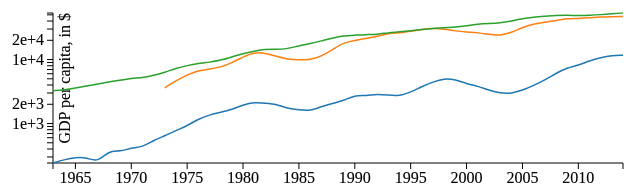
D3 v3 page, settled after 360 driven frames (6 s of simulated time); the page loaded 1 data file(s).


function mlineChartShowNAs() {
    
    var outerWidth = 960;
    var outerHeight = 500;
    var y = d3.scale.log();
    var yAxisLabel = "";
    
    function mlineChartInner(selection) {
        
        selection.each(function(data){
            
            // define margins
            var margin = {top: 20, right: 80, bottom: 30, left: 150};
            
            // graphics size without axis
            var width = outerWidth - margin.left - margin.right;
            var height = outerHeight - margin.top - margin.bottom;
            
            var svg = d3.select(this).append("svg")
                .attr("width", width + margin.left + margin.right)
                .attr("height", height + margin.top + margin.bottom)
                .attr("font", "sans-serif")
                .attr("font-size", "16px")
                .append("g")
                .attr("transform", "translate(" + margin.left + "," + margin.top + ")");
            
            var x = d3.time.scale()
                .range([0, width]);
            
            y = y.range([height, 0]);
            
            var color = d3.scale.category10();
            
            var xAxis = d3.svg.axis()
                .scale(x)
                .orient("bottom");
            
            var yAxis = d3.svg.axis()
                .scale(y)
                .orient("left")
                .ticks(5);
            
            var parseDate = d3.time.format("%Y-%m-%d").parse;
            
            var line = d3.svg.line()
                .defined(function(d) { return !isNaN(d.gdp); })
                .interpolate("basis")
                .x(function(d) { return x(d.idx); })
                .y(function(d) { return y(d.gdp); });
            
            
            color.domain(d3.keys(data[0]).filter(function(key) { return key !== "idx"; }));
            
            data.forEach(function(d) {
                d.idx = parseDate(d.idx);
            });
            
            var tseries = color.domain().map(function(name) {
                
                countryData = data.map(function(d) {
                    return {idx: d.idx, gdp: +d[name]};
                })
                return {name: name,
                        values: countryData
                       };
            });
            
            x.domain(d3.extent(data, function(d) { return d.idx; }));
            
            y.domain([
                d3.min(tseries, function(c) { return d3.min(c.values, function(v) { return v.gdp; }); }),
                d3.max(tseries, function(c) { return d3.max(c.values, function(v) { return v.gdp; }); })
            ]);
            
            var xAxisNodes = svg.append("g")
                .attr("class", "xaxis")
                .style({"fill": "none", "stroke": "#000"})
                .attr("transform", "translate(0," + height + ")")
                .call(xAxis);

            xAxisNodes.selectAll("text")
                .style({"stroke-width": "0.1px", "fill": "black"});
            
            var yAxisNodes = svg.append("g")
                .attr("class", "y axis")
                .style({"fill": "none", "stroke": "#000"})
                .call(yAxis);

            var yAxisText = yAxisNodes.append("text")
                .attr("transform", "rotate(-90)")
                .attr("y", 6)
                .attr("dy", ".71em")
                .style("text-anchor", "end")
                .text(yAxisLabel);

            yAxisNodes.selectAll("text")
                .style({"stroke-width": "0.1px", "fill": "black"});
            
            
            var gdp = svg.selectAll(".gdp")
                .data(tseries)
                .enter().append("g")
                .attr("class", "gdp");
            
            gdp.append("path")
                .attr("class", "line")
                .attr("d", function(d) { return line(d.values); })
                .attr("stroke-width", "1.5px")
                .attr("fill", "none")
                .style("stroke", function(d) { return color(d.name); });
        })
            
            
            
            }
    
    mlineChartInner.width = function(value) {
        if (!arguments.length) return outerWidth;
        outerWidth = value;
        return mlineChartInner;
    };
    
    mlineChartInner.height = function(value) {
        if (!arguments.length) return outerHeight;
        outerHeight = value;
        return mlineChartInner;
    };
    
    mlineChartInner.y = function(value) {
        if (!arguments.length) return y;
        y = value;
        return mlineChartInner;
    };

    mlineChartInner.yAxisLabel = function(value) {
        if (!arguments.length) return yAxisLabel;
        yAxisLabel = value;
        return mlineChartInner;
    };

    return mlineChartInner;
}


var customizedChart = mlineChartShowNAs()
.width(800)
.height(200)
.y(d3.scale.log())
.yAxisLabel("GDP per capita, in $");


d3.csv("../data/pseudo_gdpData.csv", function(data) {
d3.select("body")
.datum(data)
.call(customizedChart)
})


### data: ../data/pseudo_gdpData.csv
idx, BR, DE, US
1962-12-31, 241.6, NA, 3261
1963-12-31, 271.4, NA, 3361
1964-12-31, 296.3, NA, 3571
1965-12-31, 296.2, NA, 3869
1966-12-31, 246.6, NA, 4142
1967-12-31, 378.1, NA, 4481
1968-12-31, 363.3, NA, 4722
1969-12-31, 417.1, NA, 5099
1970-12-31, 426.9, NA, 5217
1971-12-31, 546.8, NA, 5631
1972-12-31, 639.9, 3622, 6306
1973-12-31, 776.8, 4675, 7311
1974-12-31, 921.5, 5781, 8062
1975-12-31, 1171, 6721, 8701
1976-12-31, 1371, 7096, 9074
1977-12-31, 1492, 7557, 9739
1978-12-31, 1654, 8860, 10979
1979-12-31, 1952, 10970, 12399
1980-12-31, 2158, 13049, 13567
1981-12-31, 2080, 12565, 14543
1982-12-31, 2007, 11217, 14335
1983-12-31, 1724, 10084, 14763
1984-12-31, 1632, 9865, 16415
1985-12-31, 1570, 9936, 17755
1986-12-31, 1839, 11197, 19563
1987-12-31, 2059, 14218, 21671
1988-12-31, 2275, 18471, 23594
1989-12-31, 2782, 19953, 24060
1990-12-31, 2714, 21342, 24558
1991-12-31, 2893, 22926, 24760
1992-12-31, 2784, 25856, 26229
1993-12-31, 2692, 26016, 27025
1994-12-31, 3088, 27582, 28315
1995-12-31, 3775, 29574, 29442
1996-12-31, 4460, 30971, 30638
1997-12-31, 5076, 30127, 31566
1998-12-31, 4885, 27885, 31940
1999-12-31, 4166, 26880, 33680
2000-12-31, 3853, 26286, 35818
2001-12-31, 3317, 24761, 36563
2002-12-31, 2965, 23555, 37271
2003-12-31, 2947, 26322, 40009
2004-12-31, 3299, 31699, 43615
2005-12-31, 3941, 35876, 46138
2006-12-31, 4792, 38419, 47386
2007-12-31, 6088, 40762, 48692
2008-12-31, 7476, 43900, 49674
2009-12-31, 8129, 43868, 48258
2010-12-31, 9536, 44792, 49142
2011-12-31, 10732, 46438, 50316
2012-12-31, 11626, 46756, 51983
2013-12-31, 11679, 47199, 53425